Labelled photos from "Learning", an image-classification folder in Amram15/RadarTesting. The possible labels are: drinking, falling, picking up, sitting, standing, walking.

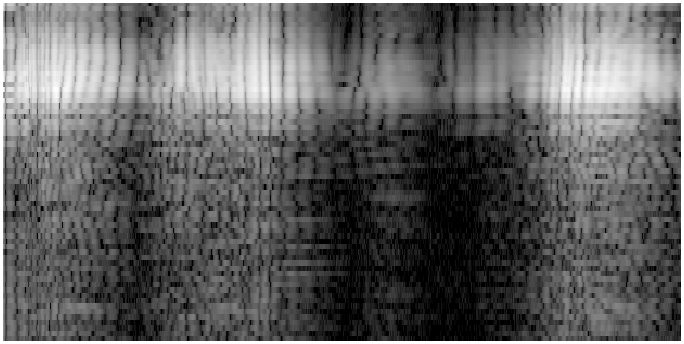
Label: drinking

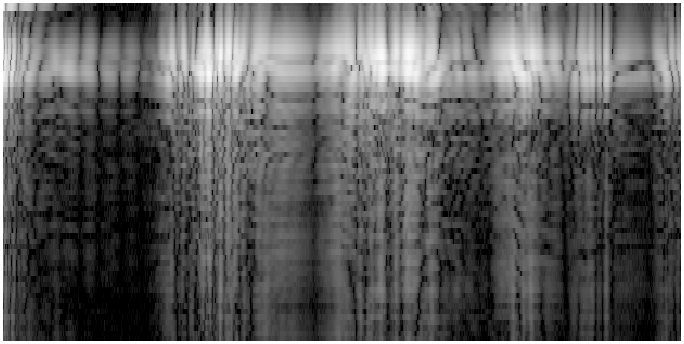
Label: picking up

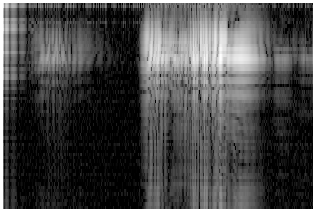
Label: standing

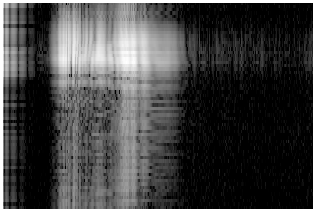
Label: sitting

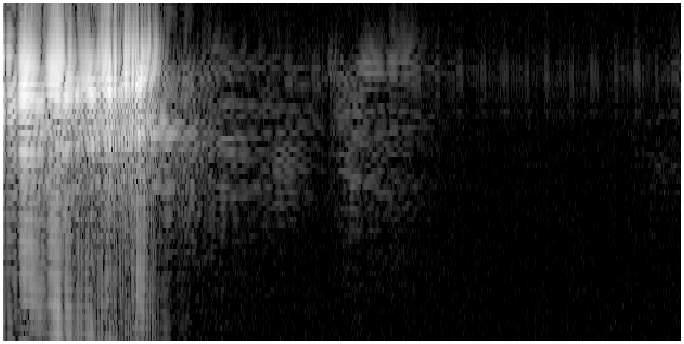
Label: falling

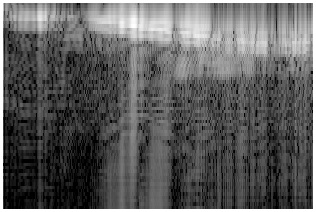
Label: walking
